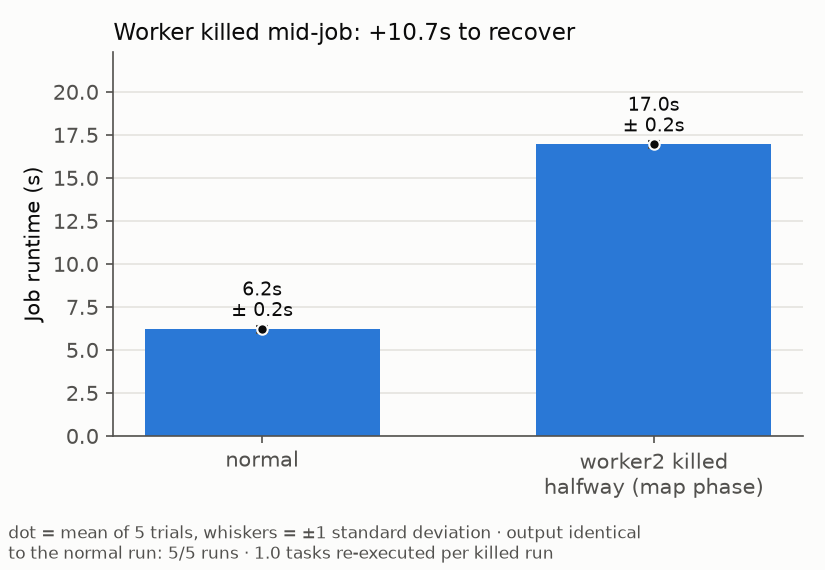

Source data for this figure (header and first rows):
config, trial, seconds, mb_per_s, intermediate_bytes, reexecutions, backups_launched, backups_won, wasted_seconds, matches, identical, job_id, victim
normal, 1, 5.931, 18.58, 73681907, 0, 0, 0, 0, True, True, c0938cc3, 
worker-killed, 1, 16.69, 6.603, 73681907, 1, 0, 0, 0, True, True, 01865e0a, worker2
normal, 2, 6.31, 17.47, 73681907, 0, 0, 0, 0, True, True, 60d36917, 
worker-killed, 2, 17.04, 6.468, 73681907, 1, 0, 0, 0, True, True, 5441d2ef, worker2
normal, 3, 6.09, 18.1, 73681907, 0, 0, 0, 0, True, True, 96a52e73, 
worker-killed, 3, 17.06, 6.46, 73681907, 1, 0, 0, 0, True, True, c5a271a2, worker2
normal, 4, 6.269, 17.58, 73681907, 0, 0, 0, 0, True, True, bd57994c, 
worker-killed, 4, 16.82, 6.551, 73681907, 1, 0, 0, 0, True, True, cb07ff0d, worker2
normal, 5, 6.458, 17.07, 73681907, 0, 0, 0, 0, True, True, b10904a7, 
worker-killed, 5, 17.16, 6.422, 73681907, 1, 0, 0, 0, True, True, ceda94de, worker2
